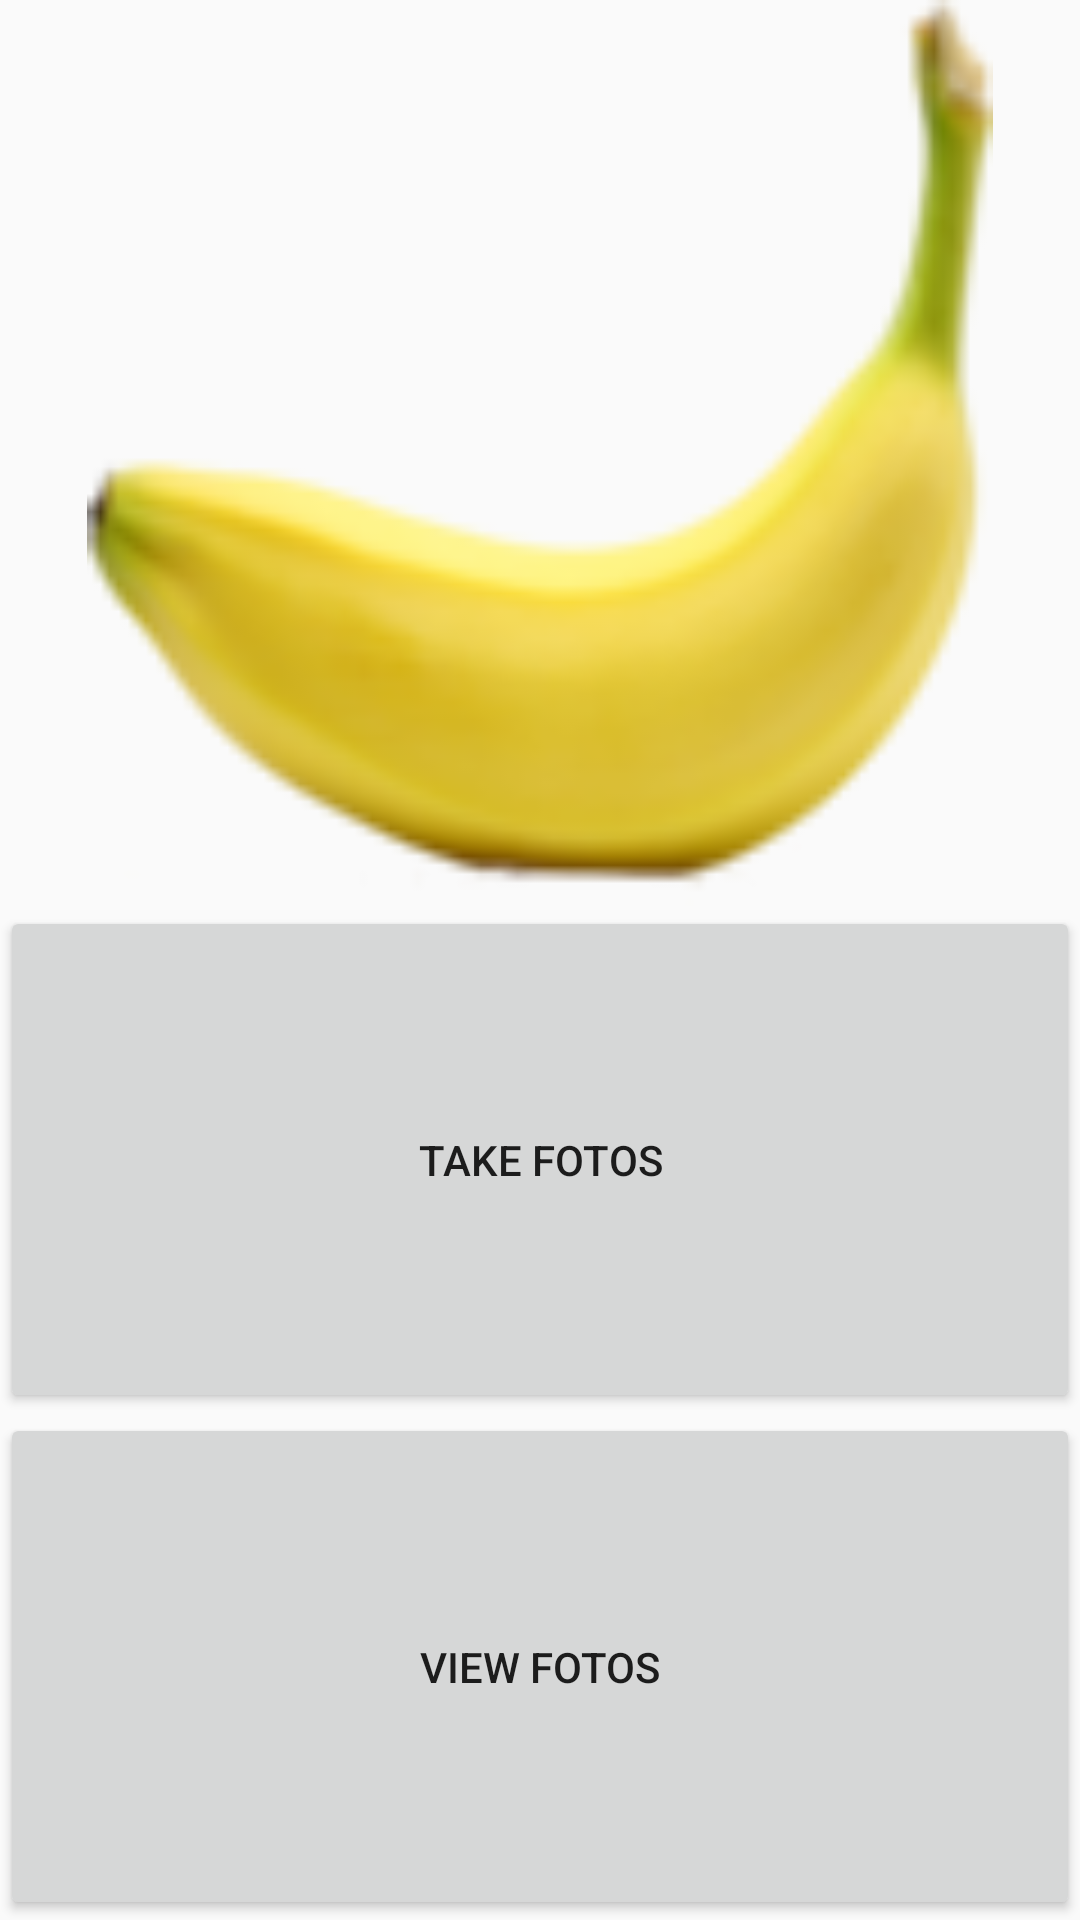

Android layout source for this screen:
<!-- AndroidManifest.xml: application theme AppTheme -->
<!-- res/layout/activity_main_menu.xml -->
<?xml version="1.0" encoding="utf-8"?>
<android.support.design.widget.CoordinatorLayout
    xmlns:android="http://schemas.android.com/apk/res/android"
    xmlns:app="http://schemas.android.com/apk/res-auto"
    xmlns:tools="http://schemas.android.com/tools" android:layout_width="match_parent"
    android:layout_height="match_parent" android:fitsSystemWindows="true"
    tools:context="com.example.niclam.banana_scaler.MainMenu">

    <include layout="@layout/content_main_menu" />
</android.support.design.widget.CoordinatorLayout>
<!-- res/layout/content_main_menu.xml (included above) -->
<?xml version="1.0" encoding="utf-8"?>
<LinearLayout xmlns:android="http://schemas.android.com/apk/res/android"
    android:layout_width="fill_parent"
    android:layout_height="fill_parent"
    android:gravity="center_horizontal"
    android:orientation="vertical"
    >

    <ImageView
        android:layout_width="fill_parent"
        android:layout_height="fill_parent"
        android:layout_weight="1"
        android:src="@drawable/banana" />

    <Button
        android:layout_width="fill_parent"
        android:padding="75dp"
        android:text="TAKE FOTOS"
        android:onClick="startTakingPhotos"
        android:layout_height="wrap_content"/>

    <Button
        android:layout_width="fill_parent"
        android:padding="75dp"
        android:text="VIEW FOTOS"
        android:onClick="startViewingPhotos"
        android:layout_height="wrap_content" />

</LinearLayout>
<!-- resources referenced by this layout -->
<resources>
  <!-- drawable banana: png bitmap (drawable, 8562 bytes) -->
  <style name="AppTheme" parent="Theme.AppCompat.Light.DarkActionBar">
          
          <item name="colorPrimary">@color/colorPrimary</item>
          <item name="colorPrimaryDark">@color/colorPrimaryDark</item>
          <item name="colorAccent">@color/colorAccent</item>
      </style>
  <color name="colorPrimary">#3F51B5</color>
  <color name="colorPrimaryDark">#303F9F</color>
  <color name="colorAccent">#FF4081</color>
</resources>
